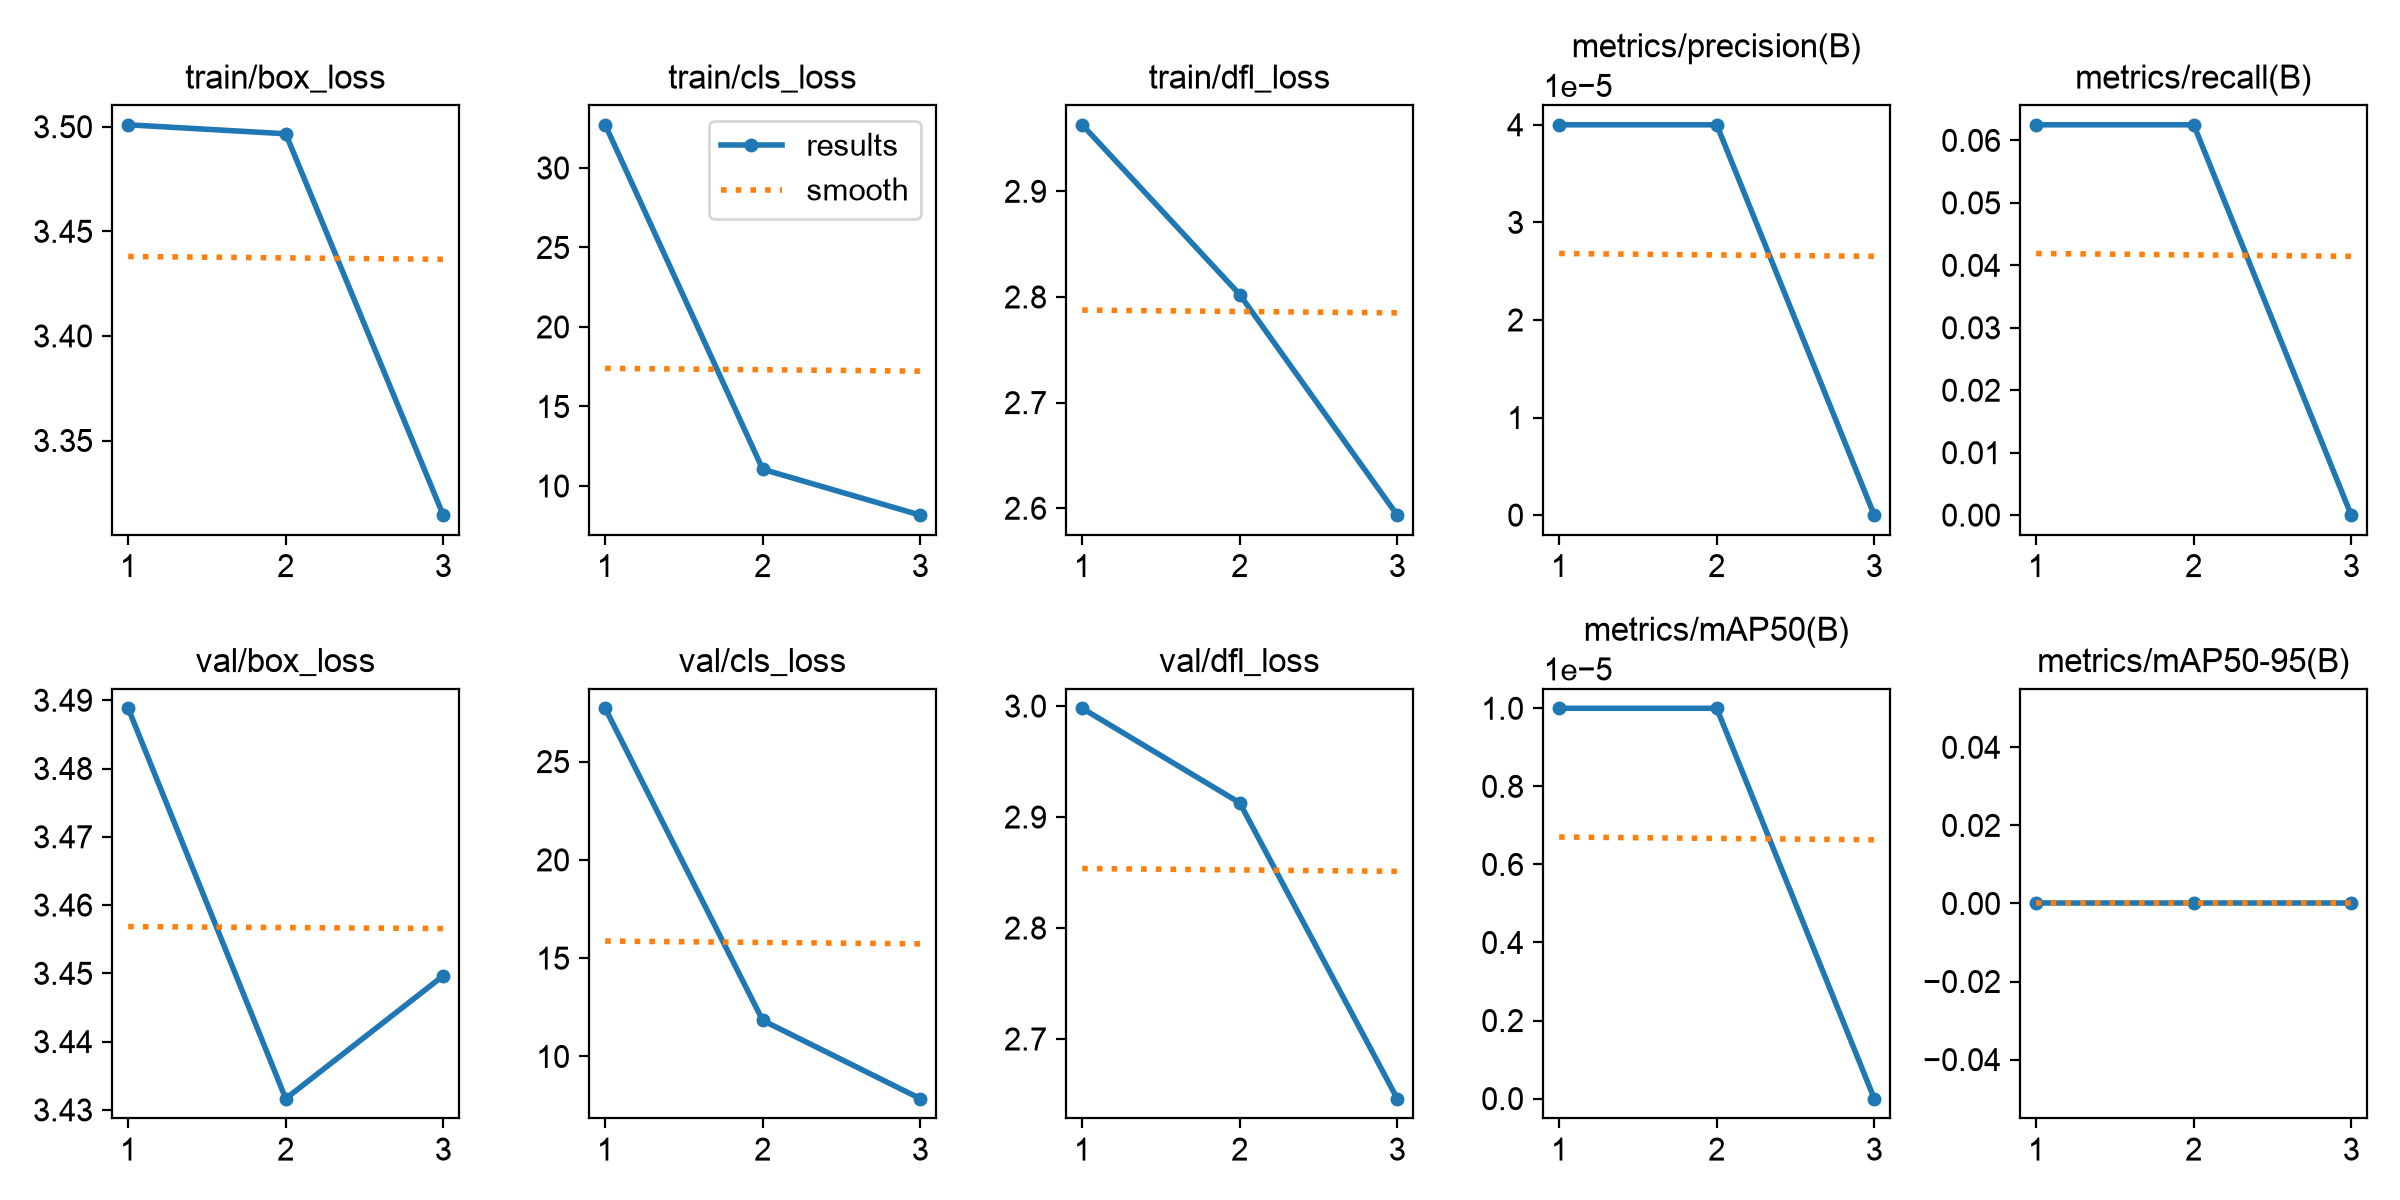

Data behind this chart, as committed beside it:
epoch, time, train/box_loss, train/cls_loss, train/dfl_loss, metrics/precision(B), metrics/recall(B), metrics/mAP50(B), metrics/mAP50-95(B), val/box_loss, val/cls_loss, val/dfl_loss, lr/pg0, lr/pg1, lr/pg2
1, 25.7, 3.501, 32.71, 2.963, 4e-05, 0.0625, 1e-05, 0, 3.489, 27.71, 2.998, 0.0006151, 0.0006151, 0.0006151
2, 47.16, 3.497, 11.05, 2.802, 4e-05, 0.0625, 1e-05, 0, 3.432, 11.83, 2.913, 0.0008309, 0.0008309, 0.0008309
3, 67.75, 3.314, 8.167, 2.593, 0, 0, 0, 0, 3.45, 7.853, 2.646, 0.000425, 0.000425, 0.000425
